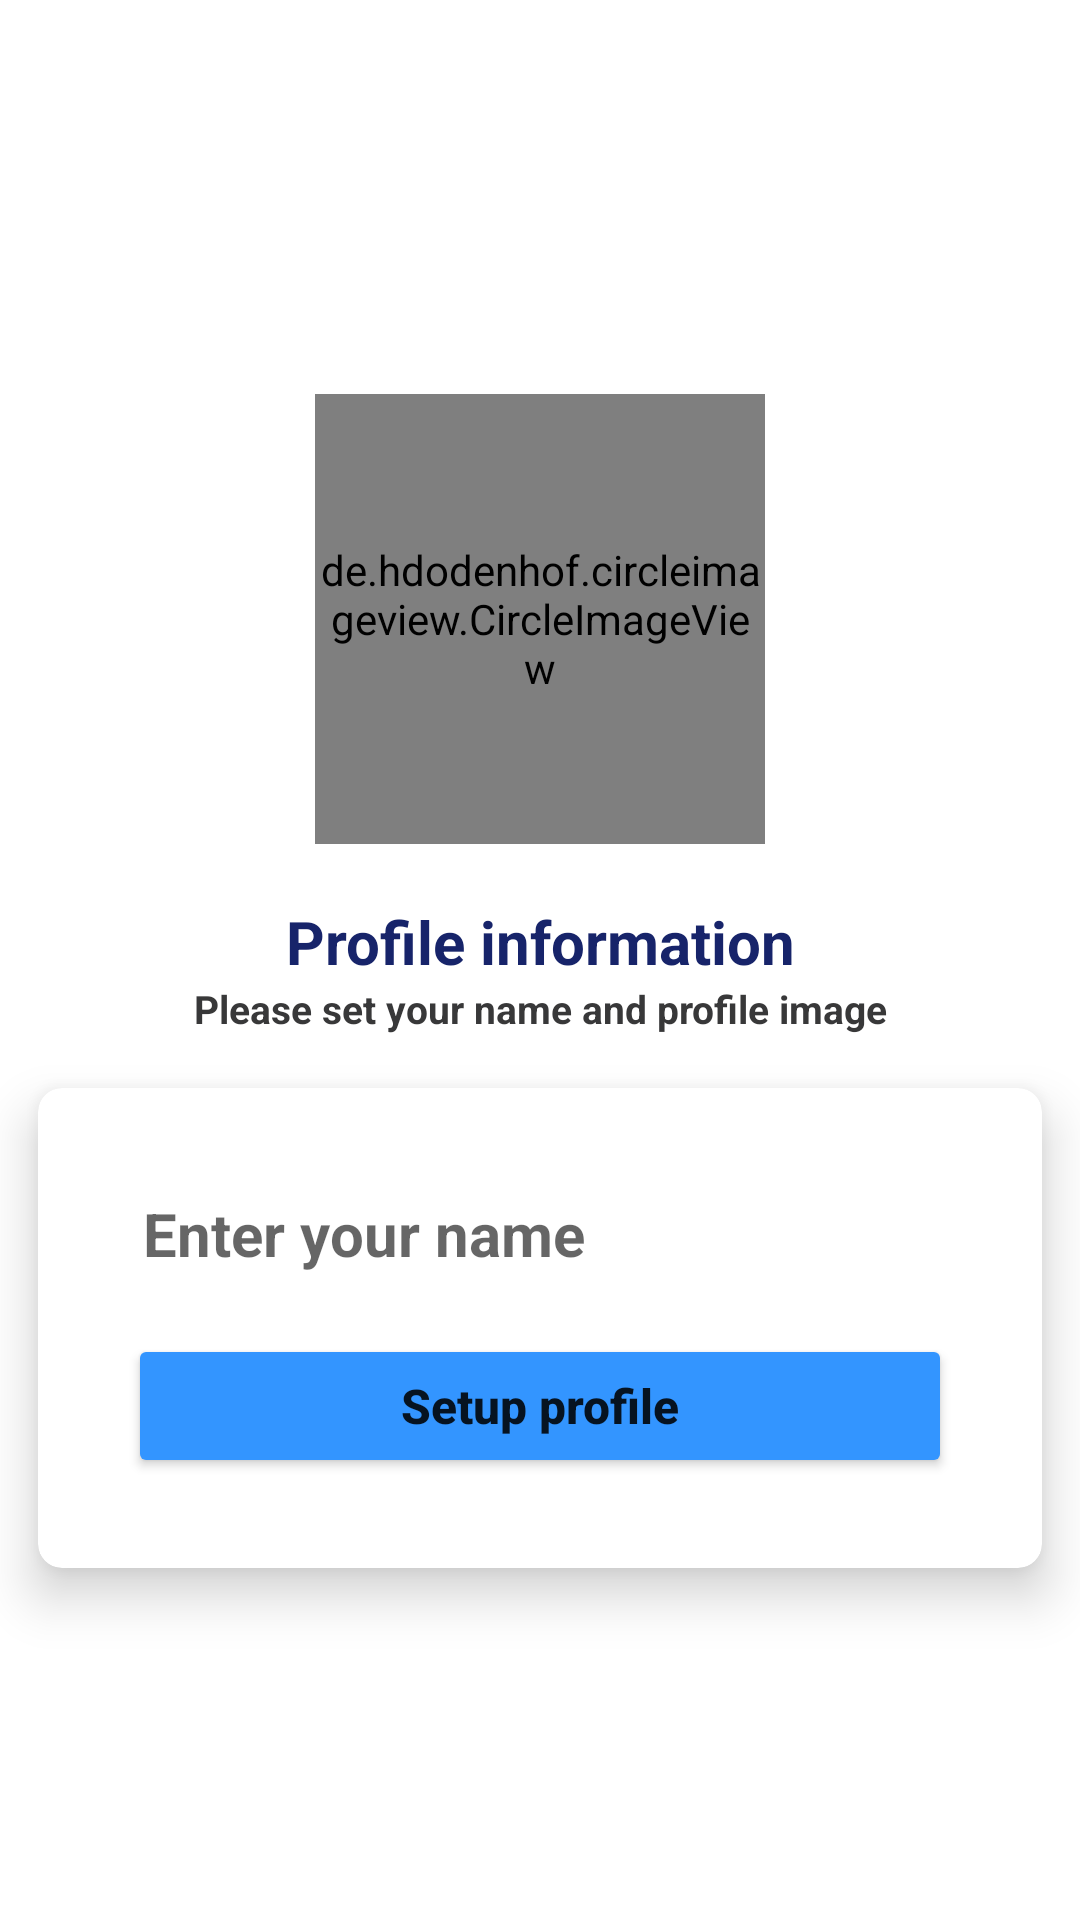

Layout XML and referenced resources for this Android screen:
<!-- AndroidManifest.xml: application theme Theme.ECommerce -->
<!-- res/layout/activity_setup_profile.xml -->
<?xml version="1.0" encoding="utf-8"?>
<LinearLayout
    xmlns:android="http://schemas.android.com/apk/res/android"
    xmlns:app="http://schemas.android.com/apk/res-auto"
    xmlns:tools="http://schemas.android.com/tools"
    android:layout_width="match_parent"
    android:layout_height="match_parent"
    android:orientation="vertical"
    android:layout_gravity="center_horizontal"
    android:gravity="center"
    tools:context=".view.SetupProfileActivity">

    <de.hdodenhof.circleimageview.CircleImageView
        android:id="@+id/imView"
        android:src="@drawable/avatar"
        android:layout_marginTop="32dp"
        android:layout_width="150dp"
        android:layout_height="150dp"/>

    <TextView
        android:text="@string/profile_info"
        android:textAlignment="center"
        android:layout_marginTop="19dp"
        android:textSize="20sp"
        android:textStyle="bold|normal"
        android:textColor="@color/blue_dark"
        android:layout_width="match_parent"
        android:layout_height="wrap_content"/>

    <TextView
        android:text="@string/profile_fill"
        android:textAlignment="center"
        android:textSize="13sp"
        android:textStyle="bold|normal"
        android:textColor="@color/grey_light"
        android:layout_width="match_parent"
        android:layout_height="wrap_content"/>

    <androidx.cardview.widget.CardView
        app:cardUseCompatPadding="true"
        app:cardCornerRadius="8dp"
        app:cardElevation="10dp"
        android:layout_width="match_parent"
        android:layout_height="wrap_content">

        <LinearLayout
            android:orientation="vertical"
            android:gravity="center"
            android:padding="15dp"
            android:background="@color/white"
            android:layout_margin="15dp"
            android:layout_gravity="center"
            android:layout_width="match_parent"
            android:layout_height="wrap_content">

            <EditText
                android:id="@+id/userName"
                android:hint="@string/hint_name"
                android:padding="5dp"
                android:ems="1"
                android:inputType="textPersonName"
                android:textSize="20sp"
                android:textStyle="bold|normal"
                android:textColor="@color/grey_dark"
                android:layout_marginBottom="15dp"
                android:background="@drawable/backgrounds_shapes"
                android:layout_width="match_parent"
                android:layout_height="wrap_content"/>

            <Button
                android:id="@+id/nameContinue"
                android:text="@string/setup_profile"
                android:textStyle="bold|normal"
                android:textSize="16sp"
                android:textAllCaps="false"
                android:backgroundTint="@color/bg_screen3"
                android:layout_width="match_parent"
                android:layout_height="wrap_content"/>


        </LinearLayout>

    </androidx.cardview.widget.CardView>

</LinearLayout>
<!-- resources referenced by this layout -->
<resources>
  <color name="bg_screen3">#3395ff</color>
  <color name="blue_dark">#17246A</color>
  <color name="grey_dark">#1C1C1C</color>
  <color name="grey_light">#383839</color>
  <color name="white">#FFFFFFFF</color>
  <string name="hint_name">Enter your name</string>
  <string name="profile_fill">Please set your name and profile image</string>
  <string name="profile_info">Profile information</string>
  <string name="setup_profile">Setup profile</string>
  <style name="Theme.ECommerce" parent="Theme.MaterialComponents.DayNight.DarkActionBar">
          
          <item name="colorPrimary">@color/purple_500</item>
          <item name="colorPrimaryVariant">@color/purple_700</item>
          <item name="colorOnPrimary">@color/white</item>
          
          <item name="colorSecondary">@color/teal_200</item>
          <item name="colorSecondaryVariant">@color/teal_700</item>
          <item name="colorOnSecondary">@color/black</item>
          <item name="windowActionBar">false</item>
          <item name="windowNoTitle">true</item>
          <item name="android:windowFullscreen">true</item>
          
          <item name="android:statusBarColor" tools:targetApi="l">?attr/colorPrimaryVariant</item>
          
      </style>
  <color name="purple_500">#FF6200EE</color>
  <color name="purple_700">#FF3700B3</color>
  <color name="teal_200">#FF03DAC5</color>
  <color name="teal_700">#FF018786</color>
  <color name="black">#FF000000</color>
</resources>
